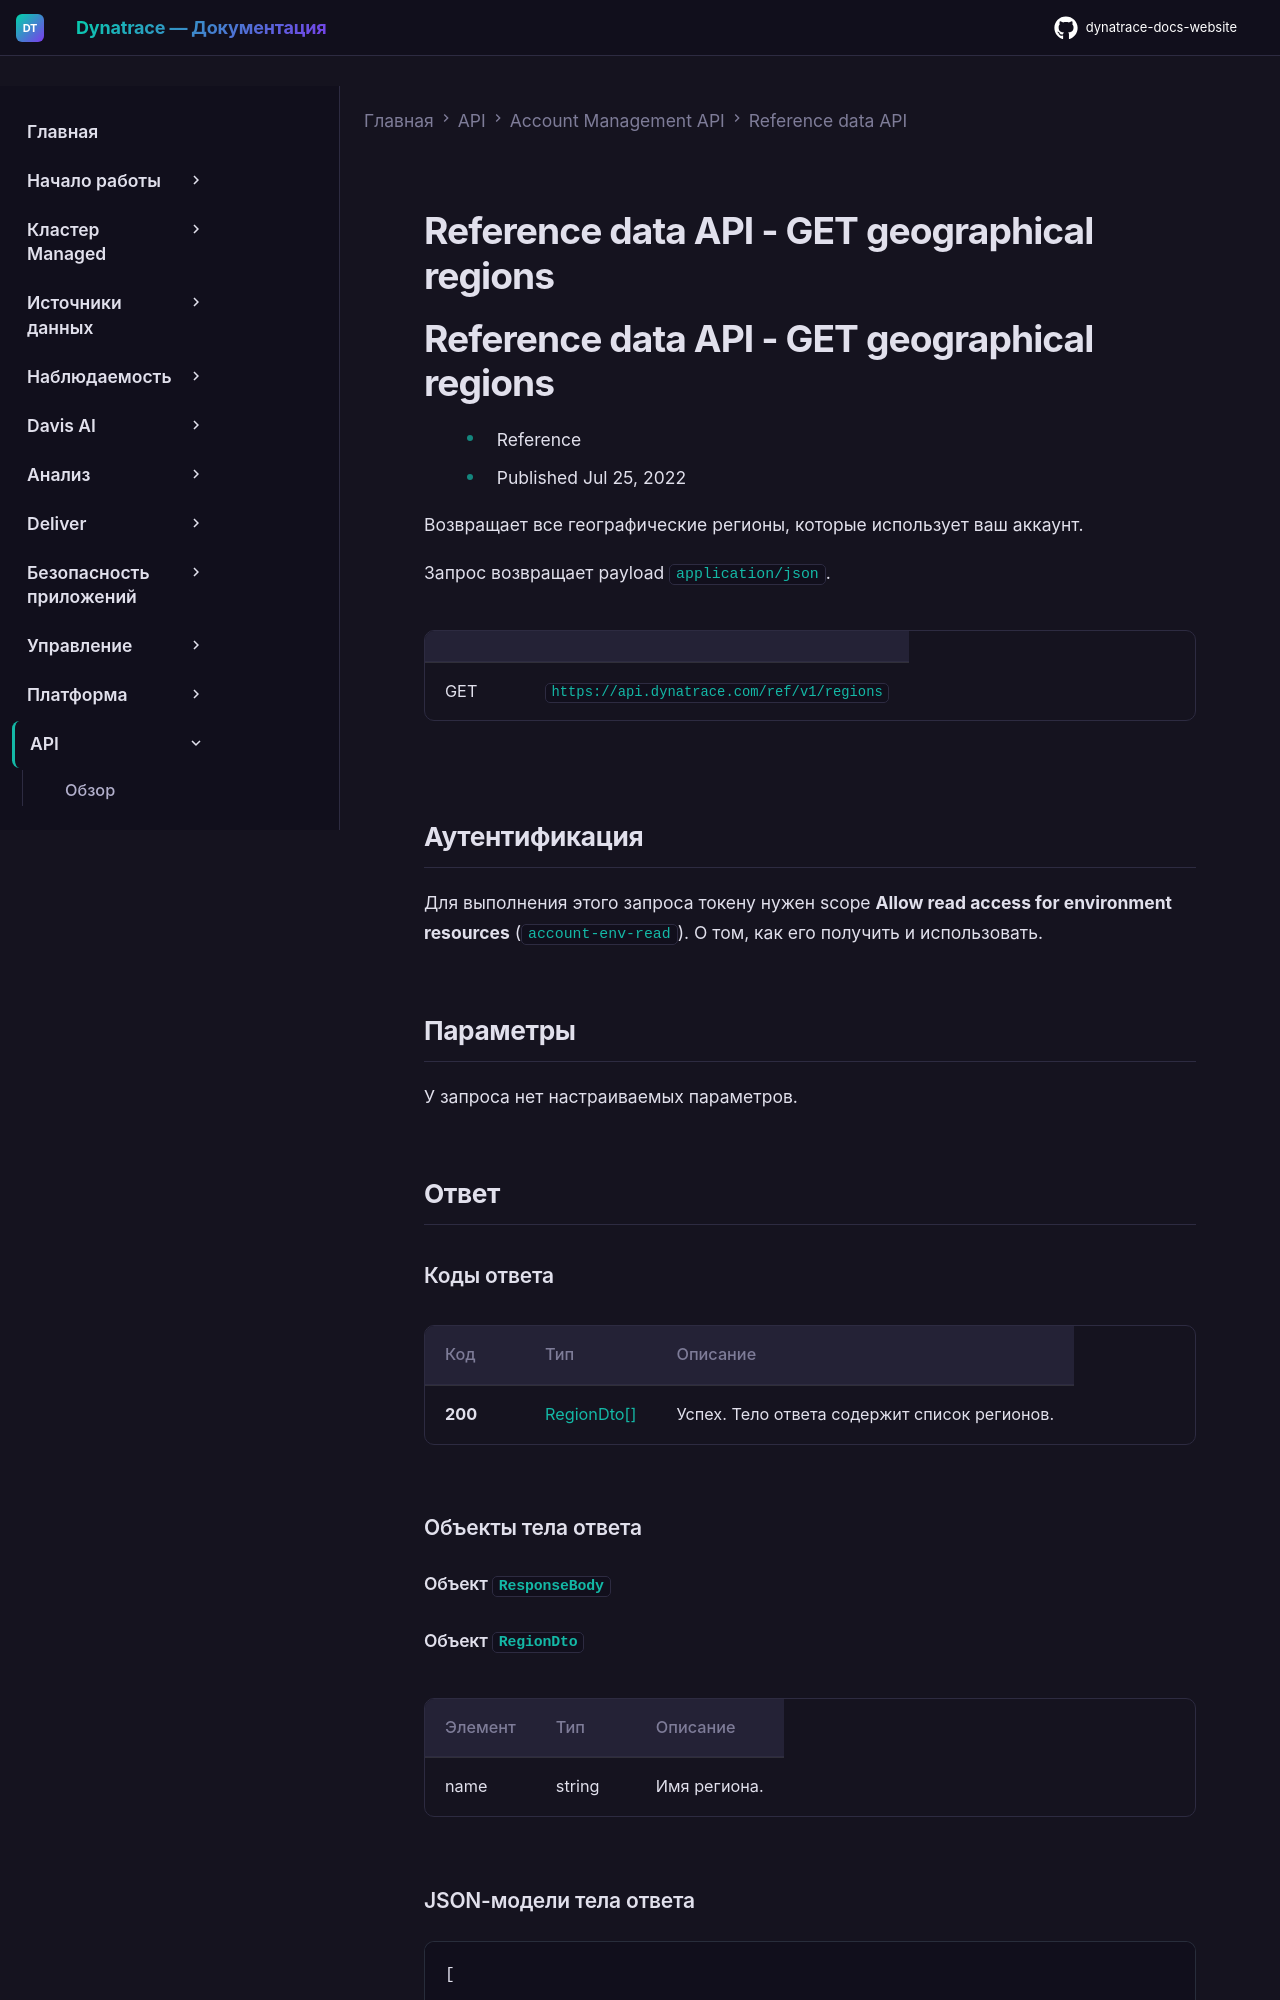

repository: Yerkebulan-Ardabayev/dynatrace-docs-website · page: managed-ru/dynatrace-api/account-management-api/reference-data/get-regions/index.html · generator: mkdocs

---
title: Reference data API - GET geographical regions
source: https://docs.dynatrace.com/managed/dynatrace-api/account-management-api/reference-data/get-regions
scraped: 2026-05-12T11:24:42.135733
---

# Reference data API - GET geographical regions

# Reference data API - GET geographical regions

* Reference
* Published Jul 25, 2022

Возвращает все географические регионы, которые использует ваш аккаунт.

Запрос возвращает payload `application/json`.

|  |  |
| --- | --- |
| GET | `https://api.dynatrace.com/ref/v1/regions` |

## Аутентификация

Для выполнения этого запроса токену нужен scope **Allow read access for environment resources** (`account-env-read`). О том, как его получить и использовать.

## Параметры

У запроса нет настраиваемых параметров.

## Ответ
